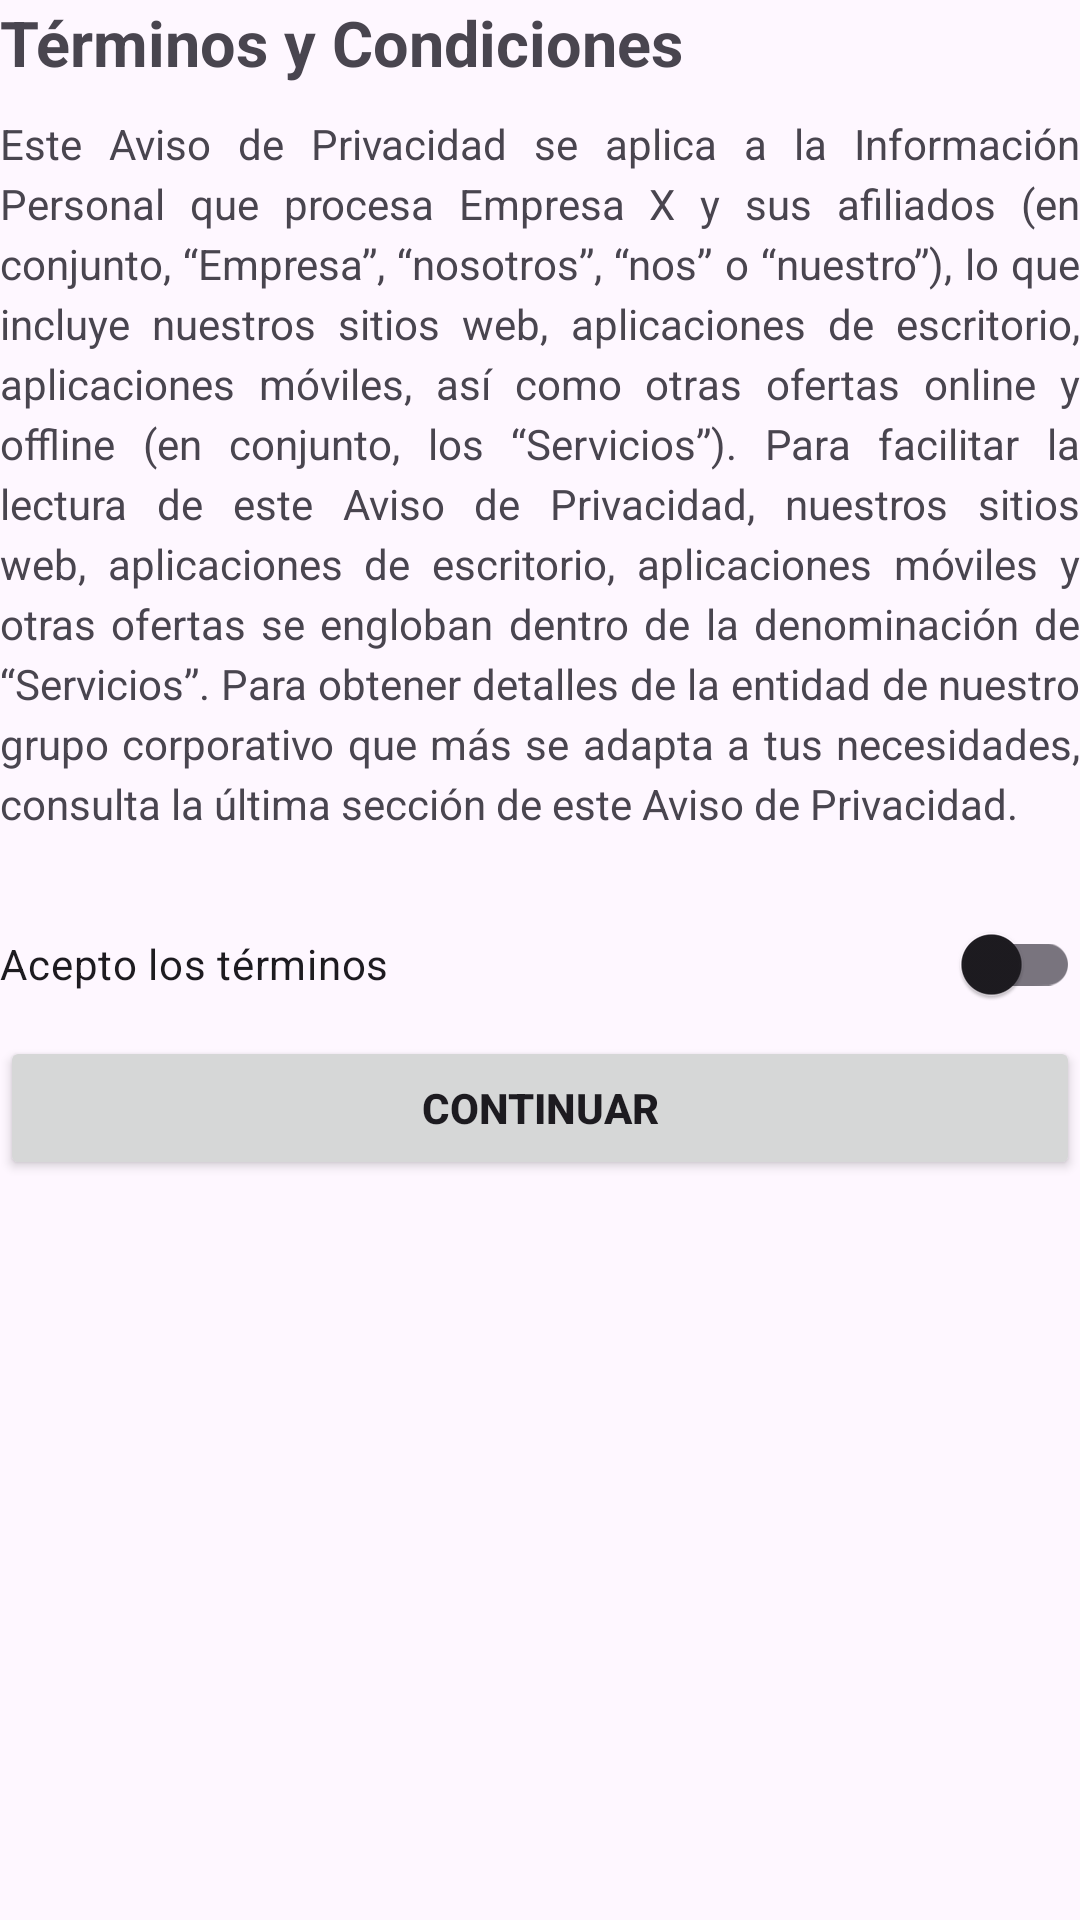

Android layout source for this screen:
<!-- AndroidManifest.xml: application theme Theme.Utilidades2 -->
<!-- res/layout/activity_switchs.xml -->
<?xml version="1.0" encoding="utf-8"?>
<LinearLayout xmlns:android="http://schemas.android.com/apk/res/android"
    xmlns:app="http://schemas.android.com/apk/res-auto"
    xmlns:tools="http://schemas.android.com/tools"
    android:id="@+id/main"
    android:orientation="vertical"
    android:layout_marginTop="20dp"
    android:layout_marginHorizontal="20dp"
    android:layout_width="match_parent"
    android:layout_height="match_parent"
    tools:context=".Switchs">

    <TextView
        android:text="Términos y Condiciones"
        android:textSize="21sp"
        android:textStyle="bold"
        android:layout_width="match_parent"
        android:layout_height="wrap_content"/>

    <TextView
        android:layout_marginTop="10dp"
        android:text="@string/terminos"
        android:justificationMode="inter_word"
        android:lineHeight="20sp"
        android:layout_width="match_parent"
        android:layout_height="wrap_content"/>

    <androidx.appcompat.widget.SwitchCompat
        android:id="@+id/swtTerminos"
        android:layout_width="match_parent"
        android:layout_height="wrap_content"
        android:layout_marginTop="20dp"
        android:text="Acepto los términos" />

    <Button
        android:id="@+id/btnContinuar"
        android:text="Continuar"
        android:textStyle="bold"
        android:layout_width="match_parent"
        android:layout_height="wrap_content"/>

</LinearLayout>
<!-- resources referenced by this layout -->
<resources>
  <string name="terminos">
          Este Aviso de Privacidad se aplica a la Información Personal que procesa Empresa X y sus afiliados (en conjunto, “Empresa”, “nosotros”, “nos” o “nuestro”), lo que incluye nuestros sitios web, aplicaciones de escritorio, aplicaciones móviles, así como otras ofertas online y offline (en conjunto, los “Servicios”). Para facilitar la lectura de este Aviso de Privacidad, nuestros sitios web, aplicaciones de escritorio, aplicaciones móviles y otras ofertas se engloban dentro de la denominación de “Servicios”. Para obtener detalles de la entidad de nuestro grupo corporativo que más se adapta a tus necesidades, consulta la última sección de este Aviso de Privacidad.
      </string>
  <style name="Theme.Utilidades2" parent="Base.Theme.Utilidades2" />
  <style name="Base.Theme.Utilidades2" parent="Theme.Material3.DayNight.NoActionBar">
          
          
      </style>
</resources>
